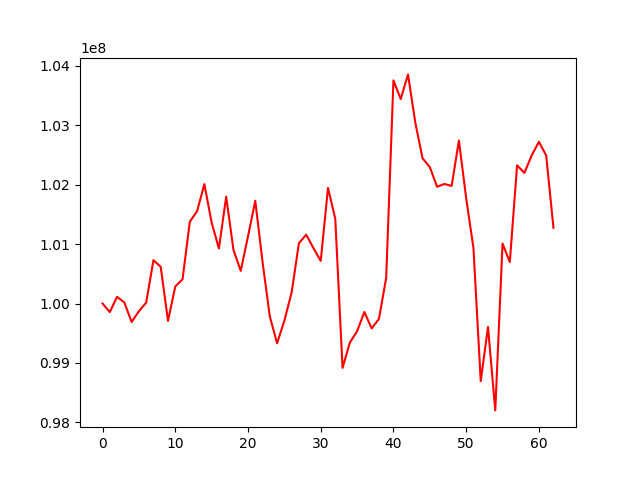

The file beside this chart, header and first rows:
, 0
0, 100000000
1, 99857256
2, 100113497
3, 100017602
4, 99690001
5, 99870992
6, 100015232
7, 100730427
8, 100616970
9, 99708364
10, 100287212
11, 100408207
12, 101377508
13, 101553330
14, 102009222
15, 101363901
16, 100927301
17, 101798274
18, 100903274
19, 100550000
20, 101130295
21, 101729074
22, 100700255
23, 99782942
24, 99331804
25, 99711008
26, 100187344
27, 101015505
28, 101158631
29, 100932252
30, 100717400
31, 101945242
32, 101425126
33, 98918591
34, 99341833
35, 99534370
36, 99858855
37, 99582466
38, 99740339
39, 100431016
40, 103754526
41, 103440463
42, 103855303
43, 103046159
44, 102444184
45, 102295448
46, 101964444
47, 102012139
48, 101978728
49, 102742578
50, 101772323
51, 100933025
52, 98693918
53, 99606312
54, 98202541
55, 101009137
56, 100697817
57, 102326671
58, 102197419
59, 102490680
... 3 more rows
